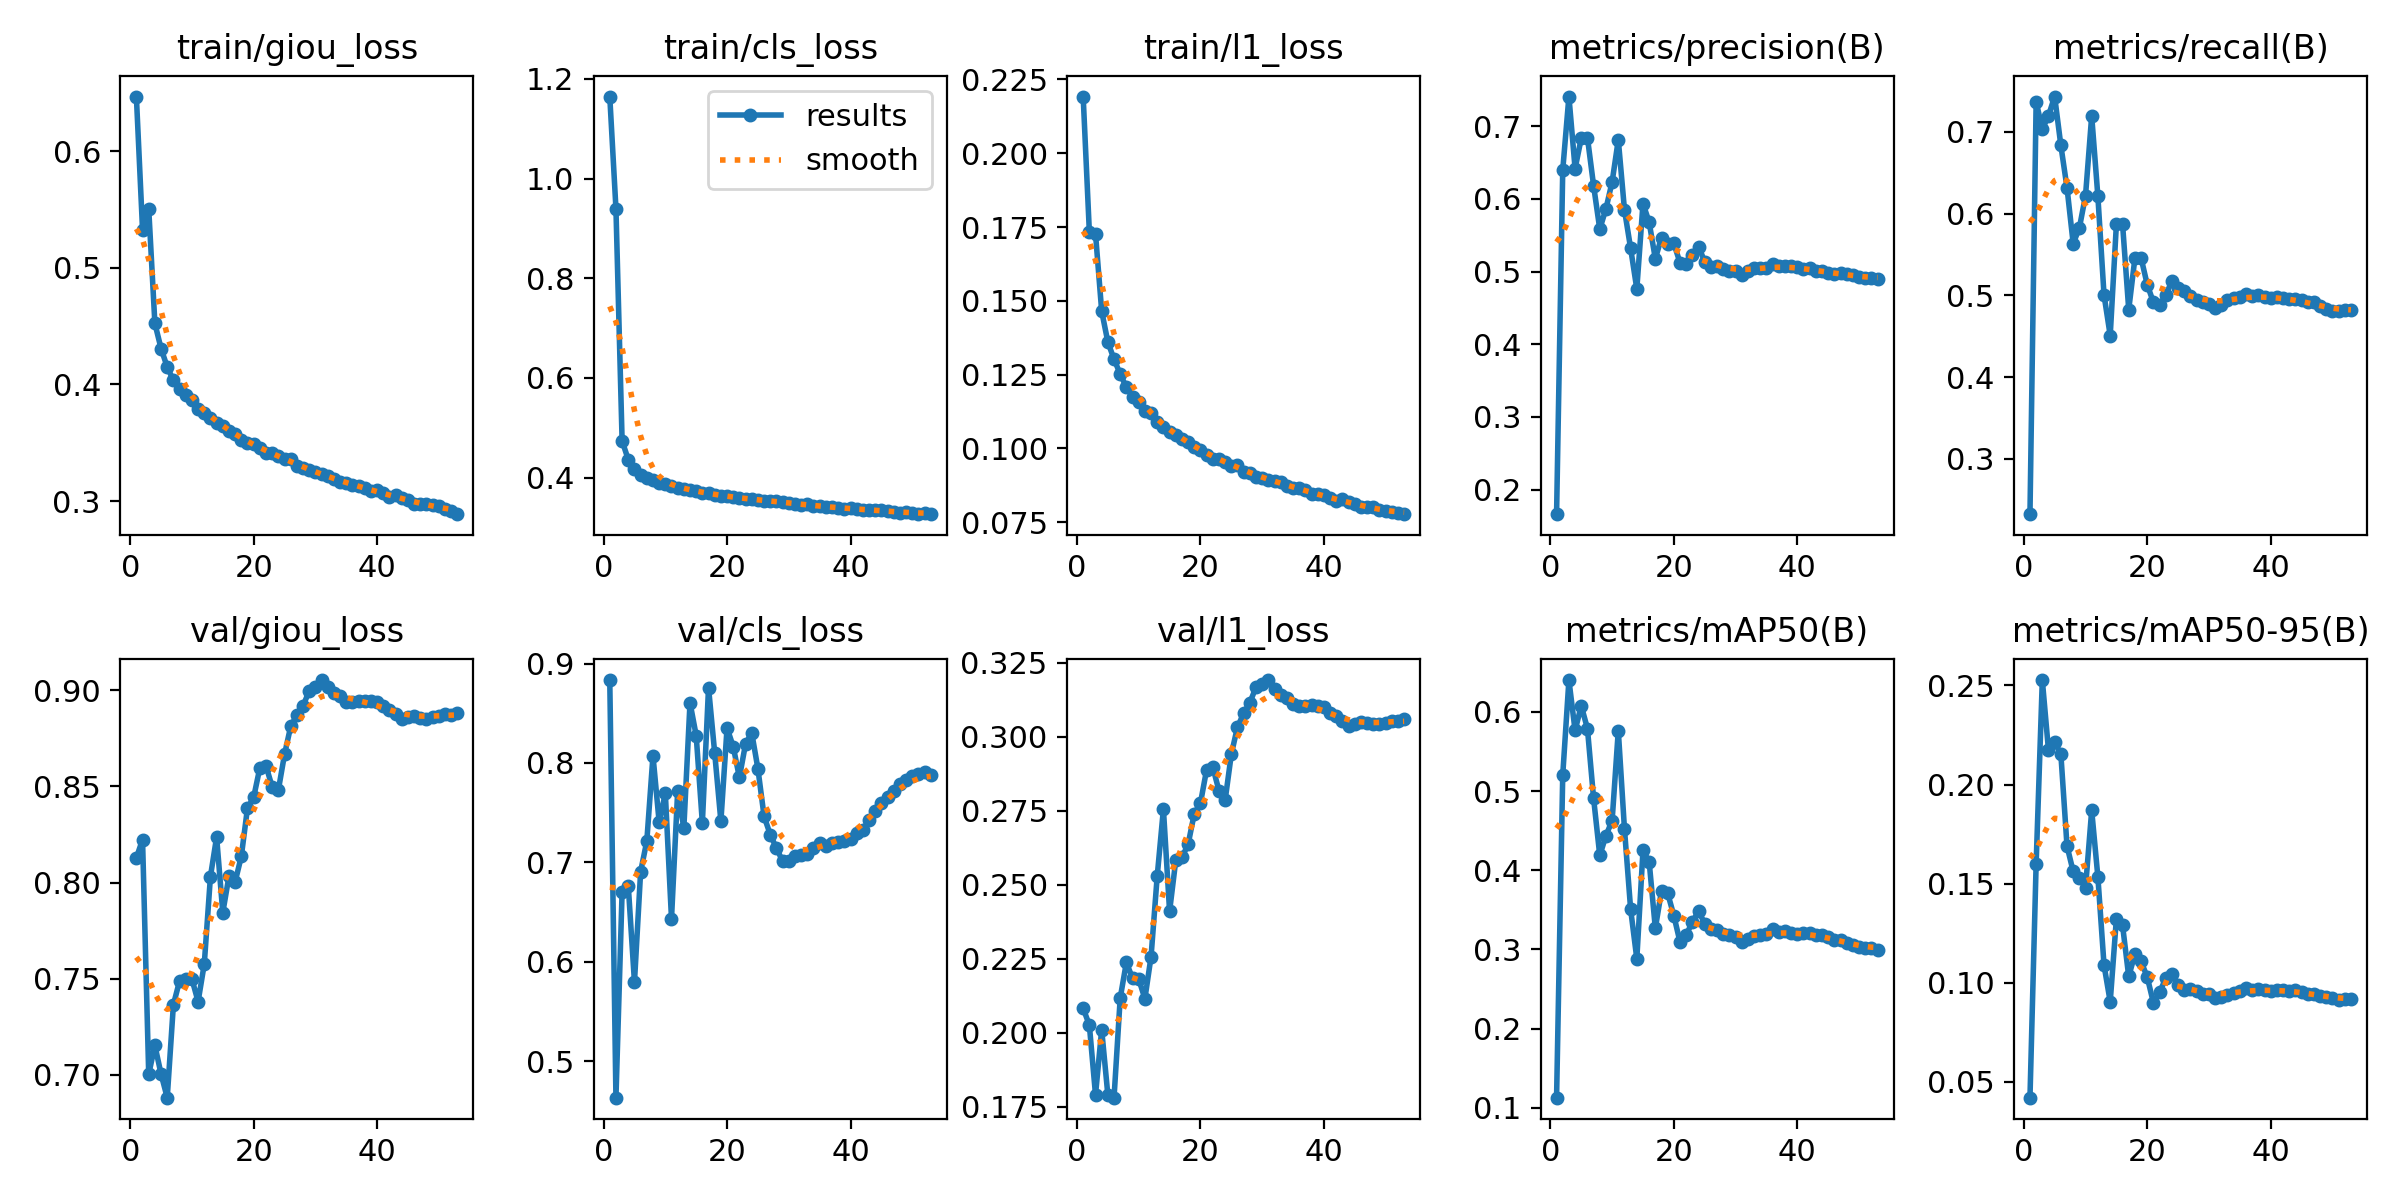

The file beside this chart, header and first rows:
epoch, time, train/giou_loss, train/cls_loss, train/l1_loss, metrics/precision(B), metrics/recall(B), metrics/mAP50(B), metrics/mAP50-95(B), val/giou_loss, val/cls_loss, val/l1_loss, lr/pg0, lr/pg1, lr/pg2
1, 483.2, 0.6468, 1.165, 0.2192, 0.166, 0.2324, 0.1128, 0.04194, 0.8128, 0.8834, 0.2083, 3.33173e-05, 3.33173e-05, 0.06672
2, 935.7, 0.5328, 0.9398, 0.1735, 0.6397, 0.737, 0.5203, 0.16, 0.8224, 0.4633, 0.2026, 6.66466e-05, 6.66466e-05, 0.03342
3, 1388, 0.5508, 0.4739, 0.1727, 0.7409, 0.7034, 0.6401, 0.2527, 0.7004, 0.6707, 0.1791, 9.99596e-05, 9.99596e-05, 0.0001159
4, 1828, 0.4523, 0.4361, 0.1465, 0.6417, 0.72, 0.5765, 0.2173, 0.7153, 0.6762, 0.2011, 9.9945e-05, 9.9945e-05, 9.9945e-05
5, 2269, 0.4308, 0.4184, 0.136, 0.6835, 0.7434, 0.6076, 0.2213, 0.7004, 0.5795, 0.179, 9.99023e-05, 9.99023e-05, 9.99023e-05
6, 2709, 0.415, 0.4052, 0.1302, 0.6845, 0.6838, 0.5789, 0.2155, 0.6882, 0.6907, 0.1781, 9.98474e-05, 9.98474e-05, 9.98474e-05
7, 3152, 0.4035, 0.4002, 0.1252, 0.6181, 0.6319, 0.4906, 0.169, 0.7365, 0.7214, 0.2118, 9.97803e-05, 9.97803e-05, 9.97803e-05
8, 3594, 0.3964, 0.396, 0.1207, 0.5583, 0.5635, 0.4186, 0.1561, 0.7489, 0.8073, 0.2238, 9.97011e-05, 9.97011e-05, 9.97011e-05
9, 4034, 0.3907, 0.3903, 0.1175, 0.5865, 0.5824, 0.4436, 0.1528, 0.7498, 0.7406, 0.2184, 9.96097e-05, 9.96097e-05, 9.96097e-05
10, 4474, 0.3867, 0.3876, 0.1157, 0.6234, 0.6222, 0.4627, 0.148, 0.7498, 0.7696, 0.2182, 9.95062e-05, 9.95062e-05, 9.95062e-05
11, 4915, 0.3793, 0.3834, 0.1126, 0.6813, 0.7197, 0.5763, 0.187, 0.7381, 0.6432, 0.2115, 9.93906e-05, 9.93906e-05, 9.93906e-05
12, 5358, 0.3756, 0.3796, 0.1119, 0.585, 0.6214, 0.452, 0.1534, 0.7576, 0.7718, 0.2258, 9.92629e-05, 9.92629e-05, 9.92629e-05
13, 5799, 0.3713, 0.3777, 0.1091, 0.5318, 0.5004, 0.3507, 0.1088, 0.8031, 0.7347, 0.2531, 9.91232e-05, 9.91232e-05, 9.91232e-05
14, 6238, 0.3666, 0.3748, 0.1071, 0.4761, 0.4509, 0.2882, 0.09036, 0.8237, 0.8606, 0.2756, 9.89715e-05, 9.89715e-05, 9.89715e-05
15, 6680, 0.3642, 0.3731, 0.1055, 0.5936, 0.5869, 0.4249, 0.1322, 0.7844, 0.8276, 0.2411, 9.88079e-05, 9.88079e-05, 9.88079e-05
16, 7125, 0.3603, 0.3694, 0.1046, 0.5678, 0.5872, 0.4108, 0.1289, 0.8033, 0.7396, 0.2583, 9.86323e-05, 9.86323e-05, 9.86323e-05
17, 7568, 0.3576, 0.3686, 0.1031, 0.5177, 0.4827, 0.3268, 0.1031, 0.8003, 0.8759, 0.2593, 9.84449e-05, 9.84449e-05, 9.84449e-05
18, 8009, 0.3524, 0.3663, 0.102, 0.5468, 0.5455, 0.3741, 0.1144, 0.8136, 0.81, 0.2637, 9.82456e-05, 9.82456e-05, 9.82456e-05
19, 8452, 0.35, 0.3632, 0.1004, 0.5386, 0.5459, 0.3709, 0.1108, 0.8387, 0.7414, 0.2741, 9.80345e-05, 9.80345e-05, 9.80345e-05
20, 8892, 0.3488, 0.3638, 0.09957, 0.5387, 0.5132, 0.3427, 0.1028, 0.8443, 0.8352, 0.2776, 9.78118e-05, 9.78118e-05, 9.78118e-05
21, 9334, 0.3458, 0.3603, 0.09771, 0.5121, 0.4915, 0.3093, 0.08979, 0.8596, 0.8165, 0.289, 9.75773e-05, 9.75773e-05, 9.75773e-05
22, 9775, 0.3409, 0.3585, 0.09645, 0.5103, 0.4882, 0.3182, 0.0951, 0.8607, 0.7854, 0.2898, 9.73312e-05, 9.73312e-05, 9.73312e-05
23, 10215, 0.3415, 0.3576, 0.09652, 0.5231, 0.5007, 0.3347, 0.1022, 0.8497, 0.8193, 0.2818, 9.70736e-05, 9.70736e-05, 9.70736e-05
24, 10653, 0.3388, 0.3572, 0.09546, 0.5341, 0.5175, 0.3485, 0.1043, 0.848, 0.8303, 0.2786, 9.68045e-05, 9.68045e-05, 9.68045e-05
25, 11099, 0.3362, 0.3548, 0.09409, 0.5138, 0.5089, 0.3326, 0.0988, 0.8666, 0.7942, 0.2941, 9.65239e-05, 9.65239e-05, 9.65239e-05
26, 11542, 0.3359, 0.3542, 0.09431, 0.5068, 0.5056, 0.3255, 0.09627, 0.8812, 0.7462, 0.3034, 9.6232e-05, 9.6232e-05, 9.6232e-05
27, 11984, 0.3304, 0.3533, 0.09211, 0.5071, 0.4997, 0.3245, 0.09665, 0.887, 0.728, 0.308, 9.59289e-05, 9.59289e-05, 9.59289e-05
28, 12424, 0.3286, 0.3539, 0.0918, 0.5029, 0.4948, 0.3196, 0.09555, 0.8918, 0.7142, 0.3115, 9.56145e-05, 9.56145e-05, 9.56145e-05
29, 12863, 0.3263, 0.3505, 0.09045, 0.5011, 0.4921, 0.3186, 0.09437, 0.8996, 0.7014, 0.3168, 9.52889e-05, 9.52889e-05, 9.52889e-05
30, 13304, 0.3251, 0.3495, 0.08993, 0.5007, 0.4891, 0.3161, 0.09415, 0.9017, 0.7016, 0.3178, 9.49524e-05, 9.49524e-05, 9.49524e-05
31, 13744, 0.3231, 0.347, 0.08919, 0.4949, 0.4848, 0.3091, 0.09217, 0.9053, 0.7064, 0.3192, 9.46048e-05, 9.46048e-05, 9.46048e-05
32, 14190, 0.3212, 0.3461, 0.08888, 0.501, 0.488, 0.3133, 0.09298, 0.9018, 0.7076, 0.3162, 9.42464e-05, 9.42464e-05, 9.42464e-05
33, 14630, 0.3194, 0.3467, 0.08848, 0.5046, 0.4939, 0.3169, 0.09371, 0.8987, 0.7088, 0.3141, 9.38772e-05, 9.38772e-05, 9.38772e-05
34, 15075, 0.3165, 0.3436, 0.08733, 0.5051, 0.4971, 0.3184, 0.09458, 0.897, 0.7146, 0.3131, 9.34973e-05, 9.34973e-05, 9.34973e-05
35, 15518, 0.3159, 0.3429, 0.08672, 0.5053, 0.4986, 0.3198, 0.09569, 0.894, 0.7199, 0.3111, 9.31067e-05, 9.31067e-05, 9.31067e-05
36, 15958, 0.3143, 0.342, 0.08665, 0.5099, 0.5014, 0.3257, 0.09747, 0.8937, 0.7167, 0.3104, 9.27057e-05, 9.27057e-05, 9.27057e-05
37, 16400, 0.3127, 0.3406, 0.08577, 0.5072, 0.4999, 0.3225, 0.0965, 0.8942, 0.7196, 0.3106, 9.22942e-05, 9.22942e-05, 9.22942e-05
38, 16845, 0.3113, 0.34, 0.08456, 0.5077, 0.5007, 0.3227, 0.09666, 0.8942, 0.7203, 0.3106, 9.18725e-05, 9.18725e-05, 9.18725e-05
39, 17287, 0.3088, 0.3381, 0.08449, 0.507, 0.4976, 0.3209, 0.09633, 0.8944, 0.7214, 0.3105, 9.14405e-05, 9.14405e-05, 9.14405e-05
40, 17726, 0.3094, 0.3383, 0.08404, 0.5064, 0.4966, 0.3195, 0.09569, 0.894, 0.7237, 0.3101, 9.09984e-05, 9.09984e-05, 9.09984e-05
41, 18173, 0.3066, 0.3374, 0.08317, 0.504, 0.4978, 0.3205, 0.09614, 0.8917, 0.7292, 0.3082, 9.05463e-05, 9.05463e-05, 9.05463e-05
42, 18615, 0.3033, 0.3351, 0.08215, 0.5048, 0.4969, 0.3203, 0.0964, 0.8897, 0.7325, 0.3069, 9.00844e-05, 9.00844e-05, 9.00844e-05
43, 19061, 0.3055, 0.3358, 0.08272, 0.5003, 0.4957, 0.3177, 0.09572, 0.8874, 0.743, 0.3054, 8.96127e-05, 8.96127e-05, 8.96127e-05
44, 19502, 0.3025, 0.3351, 0.08181, 0.5005, 0.4958, 0.3187, 0.09636, 0.8853, 0.7512, 0.3038, 8.91313e-05, 8.91313e-05, 8.91313e-05
45, 19943, 0.3006, 0.3345, 0.08111, 0.4975, 0.4944, 0.3159, 0.09545, 0.8859, 0.7597, 0.3043, 8.86404e-05, 8.86404e-05, 8.86404e-05
46, 20381, 0.2975, 0.3326, 0.08004, 0.4971, 0.4917, 0.3121, 0.09451, 0.8867, 0.7661, 0.305, 8.81401e-05, 8.81401e-05, 8.81401e-05
47, 20827, 0.2975, 0.3319, 0.08021, 0.4976, 0.4914, 0.3115, 0.09408, 0.8858, 0.7715, 0.3046, 8.76305e-05, 8.76305e-05, 8.76305e-05
48, 21271, 0.2974, 0.3297, 0.08007, 0.4963, 0.4868, 0.3079, 0.09339, 0.8852, 0.7791, 0.3042, 8.71117e-05, 8.71117e-05, 8.71117e-05
49, 21716, 0.2966, 0.3309, 0.07901, 0.495, 0.4836, 0.3061, 0.09282, 0.8861, 0.7825, 0.3045, 8.65839e-05, 8.65839e-05, 8.65839e-05
50, 22156, 0.2957, 0.3293, 0.07879, 0.492, 0.4805, 0.3026, 0.09201, 0.8867, 0.7866, 0.3048, 8.60473e-05, 8.60473e-05, 8.60473e-05
51, 22598, 0.293, 0.3277, 0.07836, 0.4913, 0.4806, 0.3012, 0.0912, 0.8875, 0.7889, 0.3053, 8.55018e-05, 8.55018e-05, 8.55018e-05
52, 23042, 0.2915, 0.3297, 0.07796, 0.4912, 0.4818, 0.3013, 0.09166, 0.8871, 0.7905, 0.3052, 8.49477e-05, 8.49477e-05, 8.49477e-05
53, 23479, 0.2889, 0.3268, 0.0777, 0.4895, 0.4821, 0.2999, 0.09174, 0.8881, 0.7878, 0.306, 8.43851e-05, 8.43851e-05, 8.43851e-05
